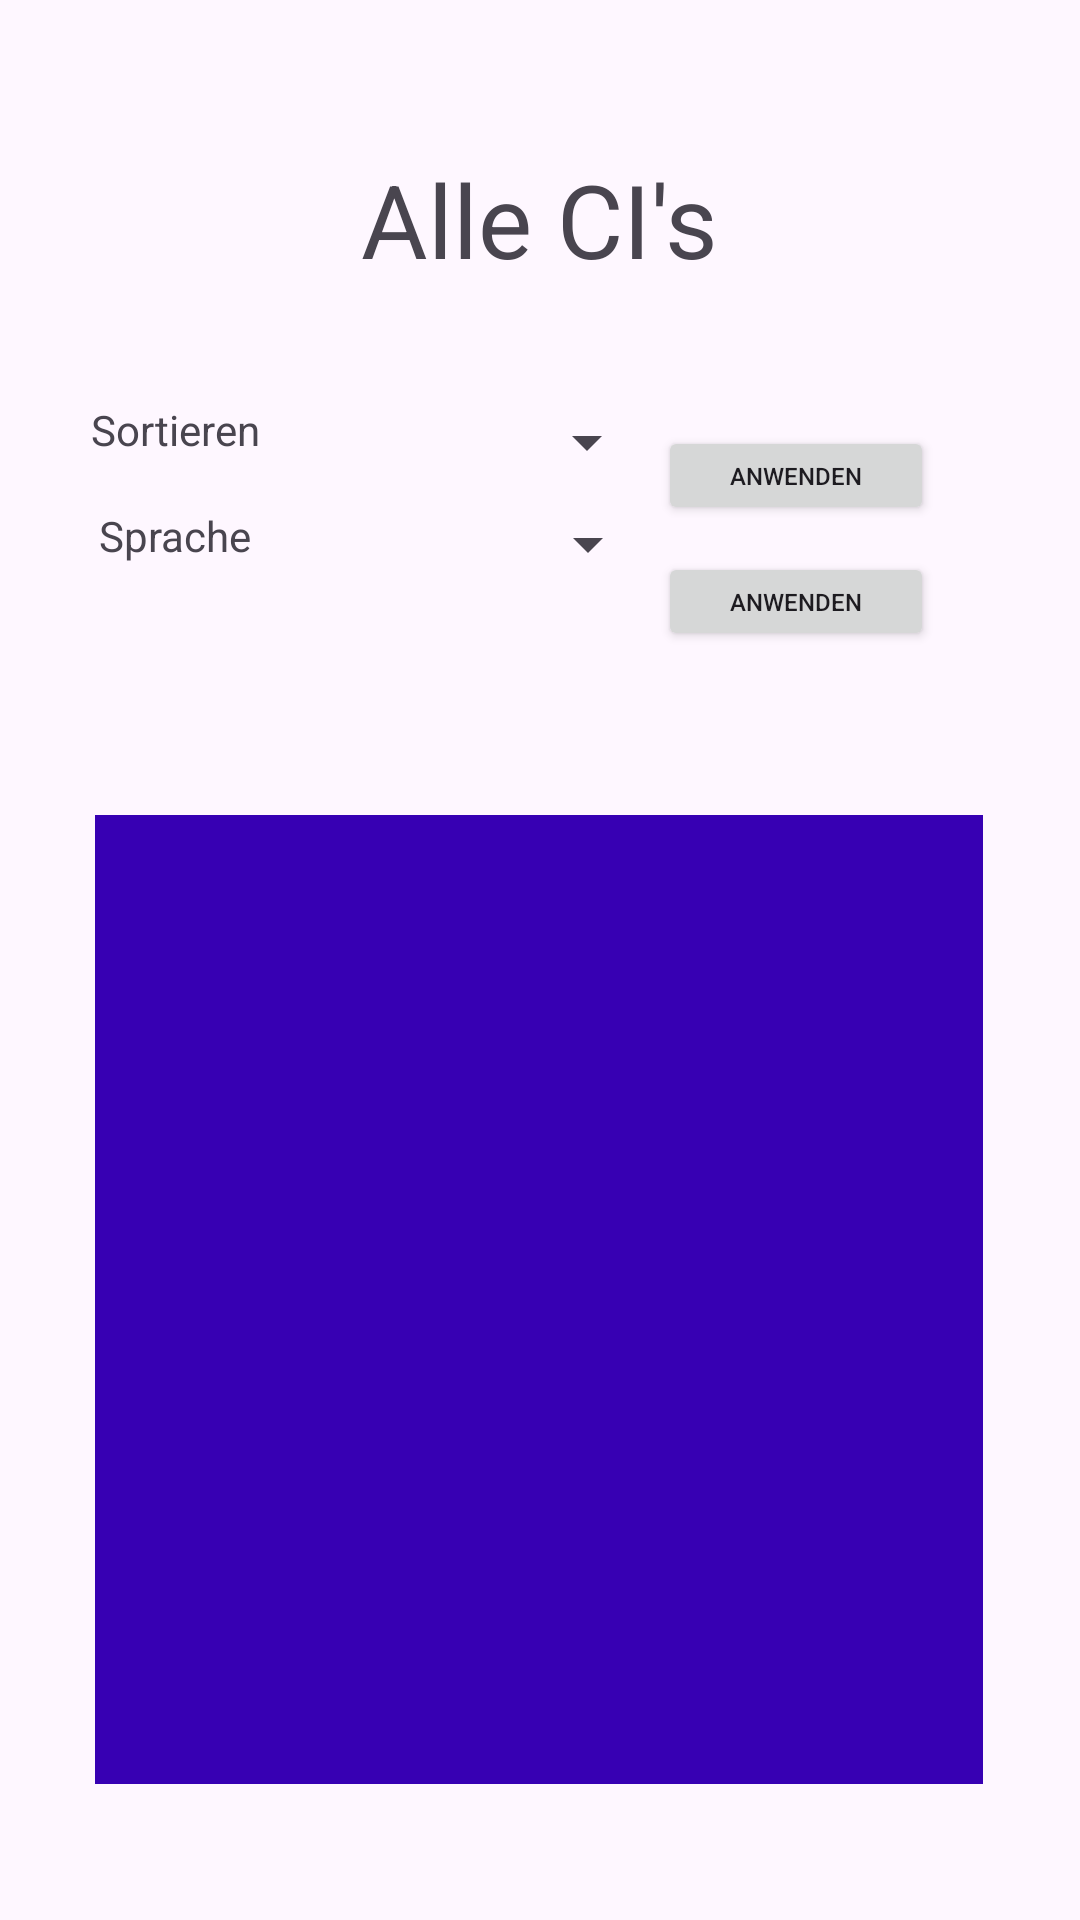

The Android layout XML behind this screen, and the referenced resources:
<!-- AndroidManifest.xml: application theme Theme.CI_Application -->
<!-- res/layout/activity_cilist.xml -->
<?xml version="1.0" encoding="utf-8"?>
<androidx.constraintlayout.widget.ConstraintLayout xmlns:android="http://schemas.android.com/apk/res/android"
    xmlns:app="http://schemas.android.com/apk/res-auto"
    xmlns:tools="http://schemas.android.com/tools"
    android:layout_width="match_parent"
    android:layout_height="match_parent"
    tools:context=".CIListActivity">

    <ScrollView
        android:id="@+id/scrollView2"
        android:layout_width="296dp"
        android:layout_height="323dp"
        android:background="@color/design_default_color_primary_dark"
        app:layout_constraintBottom_toBottomOf="parent"
        app:layout_constraintEnd_toEndOf="parent"
        app:layout_constraintHorizontal_bias="0.495"
        app:layout_constraintStart_toStartOf="parent"
        app:layout_constraintTop_toTopOf="parent"
        app:layout_constraintVertical_bias="0.857">

        <LinearLayout
            android:id="@+id/ciListLinearLayout"
            android:layout_width="match_parent"
            android:layout_height="wrap_content"
            android:orientation="vertical"></LinearLayout>
    </ScrollView>

    <TextView
        android:id="@+id/textView2"
        android:layout_width="wrap_content"
        android:layout_height="wrap_content"
        android:text="Alle CI's"
        android:textSize="34sp"
        app:layout_constraintBottom_toTopOf="@+id/scrollView2"
        app:layout_constraintEnd_toEndOf="parent"
        app:layout_constraintStart_toStartOf="parent"
        app:layout_constraintTop_toTopOf="parent"
        app:layout_constraintVertical_bias="0.222" />

    <Spinner
        android:id="@+id/filterSpinner"
        android:layout_width="98dp"
        android:layout_height="31dp"
        android:entries="@array/LanguageFilterSpinnerItems"
        android:spinnerMode="dropdown"
        app:layout_constraintBottom_toTopOf="@+id/scrollView2"
        app:layout_constraintEnd_toEndOf="parent"
        app:layout_constraintHorizontal_bias="0.466"
        app:layout_constraintStart_toStartOf="parent"
        app:layout_constraintTop_toBottomOf="@+id/textView2"
        app:layout_constraintVertical_bias="0.485" />

    <Spinner
        android:id="@+id/sortSpinner"
        android:layout_width="96dp"
        android:layout_height="32dp"
        android:entries="@array/sortSpinnerItems"
        android:spinnerMode="dropdown"
        app:layout_constraintBottom_toTopOf="@+id/scrollView2"
        app:layout_constraintEnd_toEndOf="parent"
        app:layout_constraintHorizontal_bias="0.469"
        app:layout_constraintStart_toStartOf="parent"
        app:layout_constraintTop_toBottomOf="@+id/textView2"
        app:layout_constraintVertical_bias="0.248" />

    <TextView
        android:id="@+id/textView4"
        android:layout_width="79dp"
        android:layout_height="28dp"
        android:text="Sprache"
        app:layout_constraintBottom_toBottomOf="@+id/filterSpinner"
        app:layout_constraintEnd_toStartOf="@+id/filterSpinner"
        app:layout_constraintHorizontal_bias="0.77"
        app:layout_constraintStart_toStartOf="parent"
        app:layout_constraintTop_toTopOf="parent"
        app:layout_constraintVertical_bias="1.0" />

    <TextView
        android:id="@+id/textView3"
        android:layout_width="83dp"
        android:layout_height="26dp"
        android:text="Sortieren"
        app:layout_constraintBottom_toBottomOf="@+id/filterSpinner"
        app:layout_constraintEnd_toStartOf="@+id/filterSpinner"
        app:layout_constraintHorizontal_bias="0.776"
        app:layout_constraintStart_toStartOf="parent"
        app:layout_constraintTop_toTopOf="parent"
        app:layout_constraintVertical_bias="0.781" />

    <Button
        android:id="@+id/btSort"
        android:layout_width="92dp"
        android:layout_height="33dp"
        android:text="anwenden"
        android:textSize="8sp"
        app:layout_constraintBottom_toBottomOf="parent"
        app:layout_constraintEnd_toEndOf="parent"
        app:layout_constraintHorizontal_bias="0.818"
        app:layout_constraintStart_toStartOf="parent"
        app:layout_constraintTop_toTopOf="parent"
        app:layout_constraintVertical_bias="0.234" />

    <Button
        android:id="@+id/btFilter"
        android:layout_width="92dp"
        android:layout_height="33dp"
        android:text="anwenden"
        android:textSize="8sp"
        app:layout_constraintBottom_toBottomOf="parent"
        app:layout_constraintEnd_toEndOf="parent"
        app:layout_constraintHorizontal_bias="0.818"
        app:layout_constraintStart_toStartOf="parent"
        app:layout_constraintTop_toTopOf="parent"
        app:layout_constraintVertical_bias="0.303" />

</androidx.constraintlayout.widget.ConstraintLayout>
<!-- resources referenced by this layout -->
<resources>
  <style name="Theme.CI_Application" parent="Base.Theme.CI_Application" />
  <style name="Base.Theme.CI_Application" parent="Theme.Material3.DayNight.NoActionBar">
          
          
      </style>
</resources>
